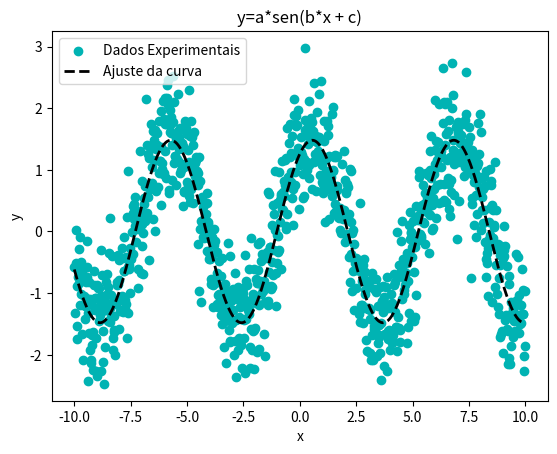
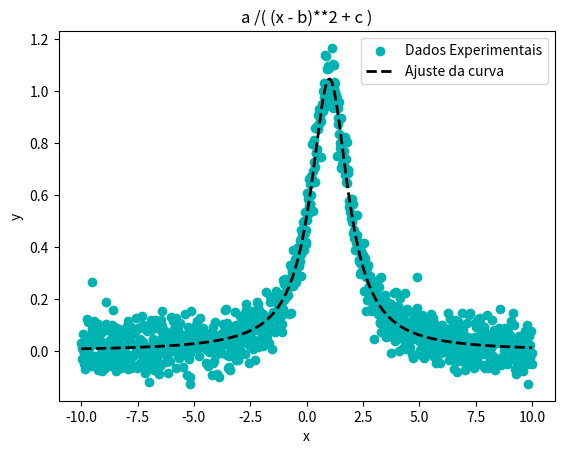
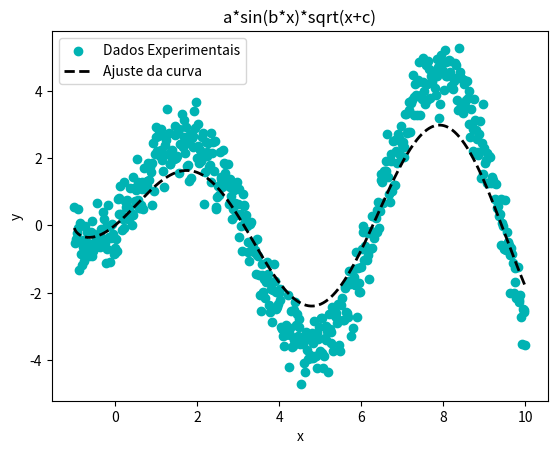

Write the Python code that produced these figures, in order.
# -*- coding: utf-8 -*-
"""ATV02-JoãoThomazMCSouza.ipynb

Automatically generated by Colaboratory.

Original file is located at
    https://colab.research.google.com/drive/1yt0Sh9M6gQYTlQhFmSwcaUDwmUTZ_2KS
"""

######################################################################################################
# ALUNO : João Thomaz Martins Carvalho Souza
# MATRÍCULA : 2020035264
# TURMA : Física - 2021/1 - Diurno
######################################################################################################

#===================================================================
#                        IMPORTANTE
#  Por favor salvem o Jupyter Notebook como ATV01-FulanoDeTal.ipynb, 
#  onde FulanoDeTal é o seu nome completo e postem em nossa sala de
#  aula no MS Teams até 14:40hs !

# Atividade 1 - Ajuste de uma curva do tipo : y = a * sin(b*x + c)
# Usando curve_fit from Scipy, modifique os exemplos dados na aula anterior 
# para fazer o ajuste pedido
from scipy.optimize import curve_fit
import numpy as np
import matplotlib as mpl
import matplotlib.pyplot as plt

def seno(x,a,b,c):
  return a*np.sin(b*x + c) 
x = np.linspace(-10,10,1000)
y = seno(x,1,1,1)
ruido = 0.5*np.random.normal(y)
y = y + ruido  

fig, graf = plt.subplots()
graf.scatter(x,y,color='#00b3b3',label='Dados Experimentais')

popt, pcov =  curve_fit(seno,x,y)
graf.plot(x,seno(x,*popt),linestyle='--', linewidth=2, color='black',label='Ajuste da curva')
graf.set_xlabel("x")
graf.set_ylabel("y")
graf.legend()
graf.set_title('y=a*sen(b*x + c)')

# Atividade 2 - Ajuste de uma curva do tipo : y = a/( (x - b)**2 + c )
# Usando curve_fit from Scipy, modifique os exemplos dados na aula anterior 
# para fazer o ajuste pedido
from scipy.optimize import curve_fit
import numpy as np
import matplotlib as mpl
import matplotlib.pyplot as plt

def funcao(x,a,b,c):
  return a /( (x - b)**2 + c )
x = np.linspace(-10,10,1000)
y = funcao(x,1,1,1) 
ruido = 0.06*np.random.normal(y)
y = y + ruido

fig, graf = plt.subplots()
graf.scatter(x,y,color='#00b3b3',label='Dados Experimentais')

popt, pcov =  curve_fit(funcao,x,y)
graf.plot(x,funcao(x,*popt),linestyle='--', linewidth=2, color='black',label='Ajuste da curva')
graf.set_xlabel("x")
graf.set_ylabel("y")
graf.legend()
graf.set_title('a /( (x - b)**2 + c )')

# Atividade 3 - Ajuste de uma curva do tipo : y = a* sin(b*x)*sqrt(x+c)
# Usando curve_fit from Scipy, modifique os exemplos dados na aula anterior 
# para fazer o ajuste pedido
from scipy.optimize import curve_fit
import numpy as np
import matplotlib as mpl
import matplotlib.pyplot as plt

def funcao(x,a,b,c):
  return a*np.sin(b*x)*np.sqrt(x + c)
x = np.linspace(-10,10,1000)
y = funcao(x,1,1,1) 
ruido = 0.5*np.random.normal(y)
y = y + ruido

fig, graf = plt.subplots()
graf.scatter(x,y,color='#00b3b3',label='Dados Experimentais')

x = np.nan_to_num(x)
y = np.nan_to_num(y)

popt, pcov = curve_fit(funcao,x,y)
graf.plot(x,funcao(x,*popt),linestyle='--', linewidth=2, color='black',label='Ajuste da curva')
graf.set_xlabel("x")
graf.set_ylabel("y")
graf.legend()
graf.set_title('a*sin(b*x)*sqrt(x+c)')